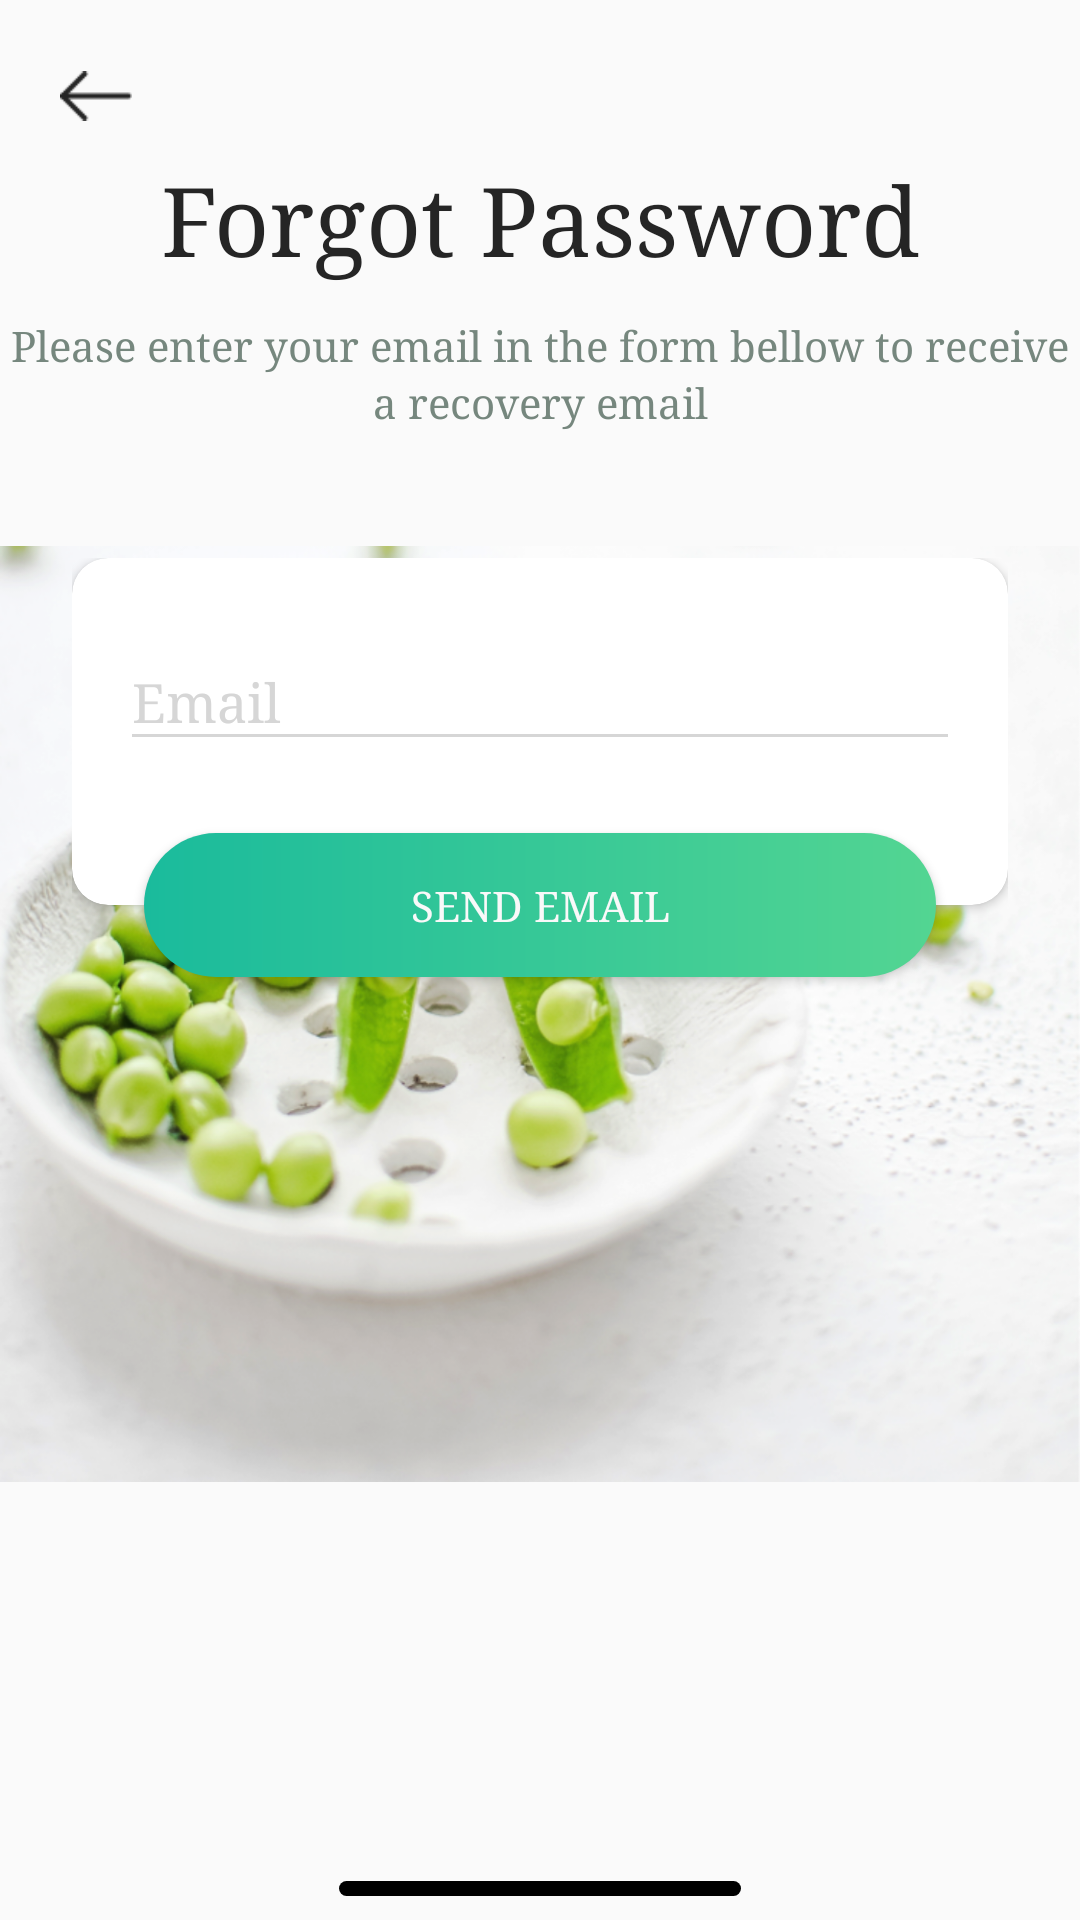

Produce the Android XML layout that renders to this screen, including the resource entries it uses.
<!-- AndroidManifest.xml: application theme AppTheme -->
<!-- res/layout/content_authentication_signin_using_email_forgot_password.xml -->
<?xml version="1.0" encoding="utf-8"?>
<RelativeLayout xmlns:android="http://schemas.android.com/apk/res/android"
    xmlns:app="http://schemas.android.com/apk/res-auto"
    xmlns:tools="http://schemas.android.com/tools"
    android:id="@+id/root_view"
    android:layout_width="match_parent"
    android:layout_height="match_parent"
>

    <ImageView
        android:id="@+id/imageViewBackButton"
        android:layout_width="24dp"
        android:layout_height="24dp"
        android:layout_alignParentTop="true"
        android:layout_alignParentStart="true"
        android:layout_marginTop="@dimen/margin.5"
        android:layout_marginLeft="@dimen/margin.5"
        android:clickable="true"
        android:src="@drawable/back_arrow"/>


    <LinearLayout
        android:layout_width="match_parent"
        android:layout_height="wrap_content"
        android:layout_centerHorizontal="true"
        android:layout_alignParentTop="true"
        android:orientation="vertical"
        android:layout_marginTop="@dimen/margin.5">

        <TextView
            android:layout_width="match_parent"
            android:layout_height="wrap_content"
            android:textAppearance="?android:textAppearanceLarge"
            android:textColor="#252525"
            android:textSize="@dimen/margin.8"
            android:lineSpacingExtra="2.5sp"
            android:gravity="center_horizontal"
            android:text="Forgot Password"
            android:layout_marginBottom="@dimen/margin.3"
            android:layout_marginTop="@dimen/margin.8"
            />

        <TextView
            android:layout_width="match_parent"
            android:layout_height="wrap_content"
            android:textAppearance="?android:textAppearanceSmall"
            android:textColor="#76877e"
            android:lineSpacingExtra="2.5sp"
            android:gravity="center_horizontal"
            android:text="Please enter your email in the form bellow to receive a recovery email"
            android:layout_marginBottom="@dimen/margin.8"
            />

        <ImageView
            android:layout_width="match_parent"
            android:layout_height="wrap_content"
            android:src="@drawable/sample_image"/>

    </LinearLayout>


    <LinearLayout
        android:layout_width="match_parent"
        android:layout_height="match_parent"
        android:layout_centerHorizontal="true"
        android:layout_centerVertical="true"
        android:layout_marginTop="@dimen/margin.4"
        android:layout_marginLeft="@dimen/margin.6"
        android:layout_marginRight="@dimen/margin.6"
        android:orientation="vertical"
        android:weightSum="7">

        <LinearLayout
            android:layout_width="match_parent"
            android:layout_height="0dp"
            android:orientation="vertical"
            android:layout_weight="2"/>

        <LinearLayout
            android:layout_width="match_parent"
            android:layout_height="0dp"
            android:orientation="vertical"
            android:layout_weight="4">

        <include layout="@layout/content_authentication_signin_using_email_forgot_password_box" />
        </LinearLayout>
        <LinearLayout
            android:layout_width="match_parent"
            android:layout_height="0dp"
            android:orientation="vertical"
            android:layout_weight="1"/>

    </LinearLayout>


    <ImageView
        android:layout_width="match_parent"
        android:layout_height="wrap_content"
        android:src="@drawable/dark_bar"
        android:layout_alignParentBottom="true"
        android:layout_marginBottom="@dimen/margin.2"/>


    <com.wang.avi.AVLoadingIndicatorView
        android:layout_width="wrap_content"
        android:layout_height="wrap_content"
        app:indicatorName="LineSpinFadeLoaderIndicator"
        app:indicatorColor="@color/colorPrimary"
        android:visibility="gone"
        android:layout_centerVertical="true"
        android:layout_centerHorizontal="true"
        android:id="@+id/avi"
        />

</RelativeLayout>
<!-- res/layout/content_authentication_signin_using_email_forgot_password_box.xml (included above) -->
<?xml version="1.0" encoding="utf-8"?>
<RelativeLayout xmlns:android="http://schemas.android.com/apk/res/android"
    xmlns:app="http://schemas.android.com/apk/res-auto"
    android:layout_width="wrap_content"
    android:layout_height="wrap_content">


    <LinearLayout
        android:id="@+id/middleBox"
        android:layout_width="match_parent"
        android:layout_height="wrap_content"
        android:orientation="vertical">


        <android.support.v7.widget.CardView
            android:layout_width="match_parent"
            android:layout_height="wrap_content"
            app:cardCornerRadius="@dimen/margin.3">


            <LinearLayout
                android:layout_width="match_parent"
                android:layout_height="wrap_content"
                android:layout_marginLeft="@dimen/margin.4"
                android:layout_marginRight="@dimen/margin.4"
                android:orientation="vertical">


                <android.support.design.widget.TextInputLayout
                    android:theme="@style/TextInputLayoutAppearance"
                    android:layout_width="match_parent"
                    android:layout_height="wrap_content"
                    android:layout_marginTop="@dimen/margin.4"
                    >

                    <EditText
                        android:id="@+id/editTextForgotPasswordEmail"
                        android:layout_width="fill_parent"
                        android:layout_height="wrap_content"
                        android:inputType="textEmailAddress"
                        android:hint="Email" />

                </android.support.design.widget.TextInputLayout>


                <LinearLayout
                    android:layout_width="match_parent"
                    android:layout_height="48dp"
                    android:orientation="vertical">

                </LinearLayout>



            </LinearLayout>

        </android.support.v7.widget.CardView>

        <LinearLayout
            android:layout_width="match_parent"
            android:layout_height="40dp"
            android:orientation="vertical">

        </LinearLayout>
    </LinearLayout>

    <Button
        android:id="@+id/buttonSendEmail"
        android:layout_width="match_parent"
        android:layout_height="@dimen/height.button.auth"
        android:layout_alignBottom="@+id/middleBox"
        android:layout_marginLeft="@dimen/margin.6"
        android:layout_marginRight="@dimen/margin.6"
        android:layout_marginBottom="@dimen/margin.4"
        android:background="@drawable/sign_up_email_button"
        android:padding="@dimen/margin.3"
        android:text="Send Email"
        android:textColor="@color/background" />


</RelativeLayout>
<!-- resources referenced by this layout -->
<resources>
  <color name="background">#F9F9F9</color>
  <color name="colorPrimary">#53d592</color>
  <dimen name="height.button.auth">48dp</dimen>
  <dimen name="margin.2">8dp</dimen>
  <dimen name="margin.3">12dp</dimen>
  <dimen name="margin.4">16dp</dimen>
  <dimen name="margin.5">20dp</dimen>
  <dimen name="margin.6">24dp</dimen>
  <dimen name="margin.8">32dp</dimen>
  <!-- drawable back_arrow: png bitmap (drawable-hdpi, 253 bytes) -->
  <!-- drawable dark_bar: png bitmap (drawable-hdpi, 205 bytes) -->
  <!-- drawable sample_image: png bitmap (drawable-hdpi, 301799 bytes) -->
  <!-- drawable sign_up_email_button (drawable) -->
  <?xml version="1.0" encoding="utf-8"?>
  <shape xmlns:android="http://schemas.android.com/apk/res/android"
      android:shape="rectangle">
      <gradient android:startColor="@color/sign_up_email_color_1"
          android:endColor="@color/sign_up_email_color_2"
          android:angle="180" />
      <corners android:radius="50dp" />
      
  </shape>
  <style name="TextInputLayoutAppearance" parent="Widget.Design.TextInputLayout">
          
  
          <item name="hintTextAppearance">@style/HintText</item>
          <item name="errorTextAppearance">@style/ErrorText</item>
          <item name="android:textColor">@color/colorPrimary</item>
          <item name="android:textColorHint">@color/sign_up_edit_box_color</item>
          <item name="colorControlNormal">@color/sign_up_edit_box_color</item>
          <item name="colorControlActivated">@color/colorPrimaryDark</item>
          <item name="colorControlHighlight">@color/colorPrimaryDark</item>
      </style>
  <style name="AppTheme" parent="Theme.AppCompat.Light.DarkActionBar">
          
          <item name="colorPrimary">@color/colorPrimary</item>
          <item name="colorPrimaryDark">@color/colorPrimaryDark</item>
          <item name="colorAccent">@color/colorAccent</item>
          <item name="android:typeface">serif</item>
      </style>
  <color name="sign_up_email_color_1">#53d592</color>
  <color name="sign_up_email_color_2">#1abb9c</color>
  <style name="HintText" parent="TextAppearance.AppCompat">
          <item name="android:textColor">@color/sign_up_edit_box_color</item>
          <item name="android:textSize">14sp</item>
      </style>
  <style name="ErrorText" parent="TextAppearance.AppCompat">
          <item name="android:textColor">@color/red</item>
          <item name="android:textSize">16sp</item>
      </style>
  <color name="sign_up_edit_box_color">#d6d6d6</color>
  <color name="colorPrimaryDark">#1abb9c</color>
  <color name="colorAccent">#fafafa</color>
  <color name="red">#FF0000</color>
</resources>
